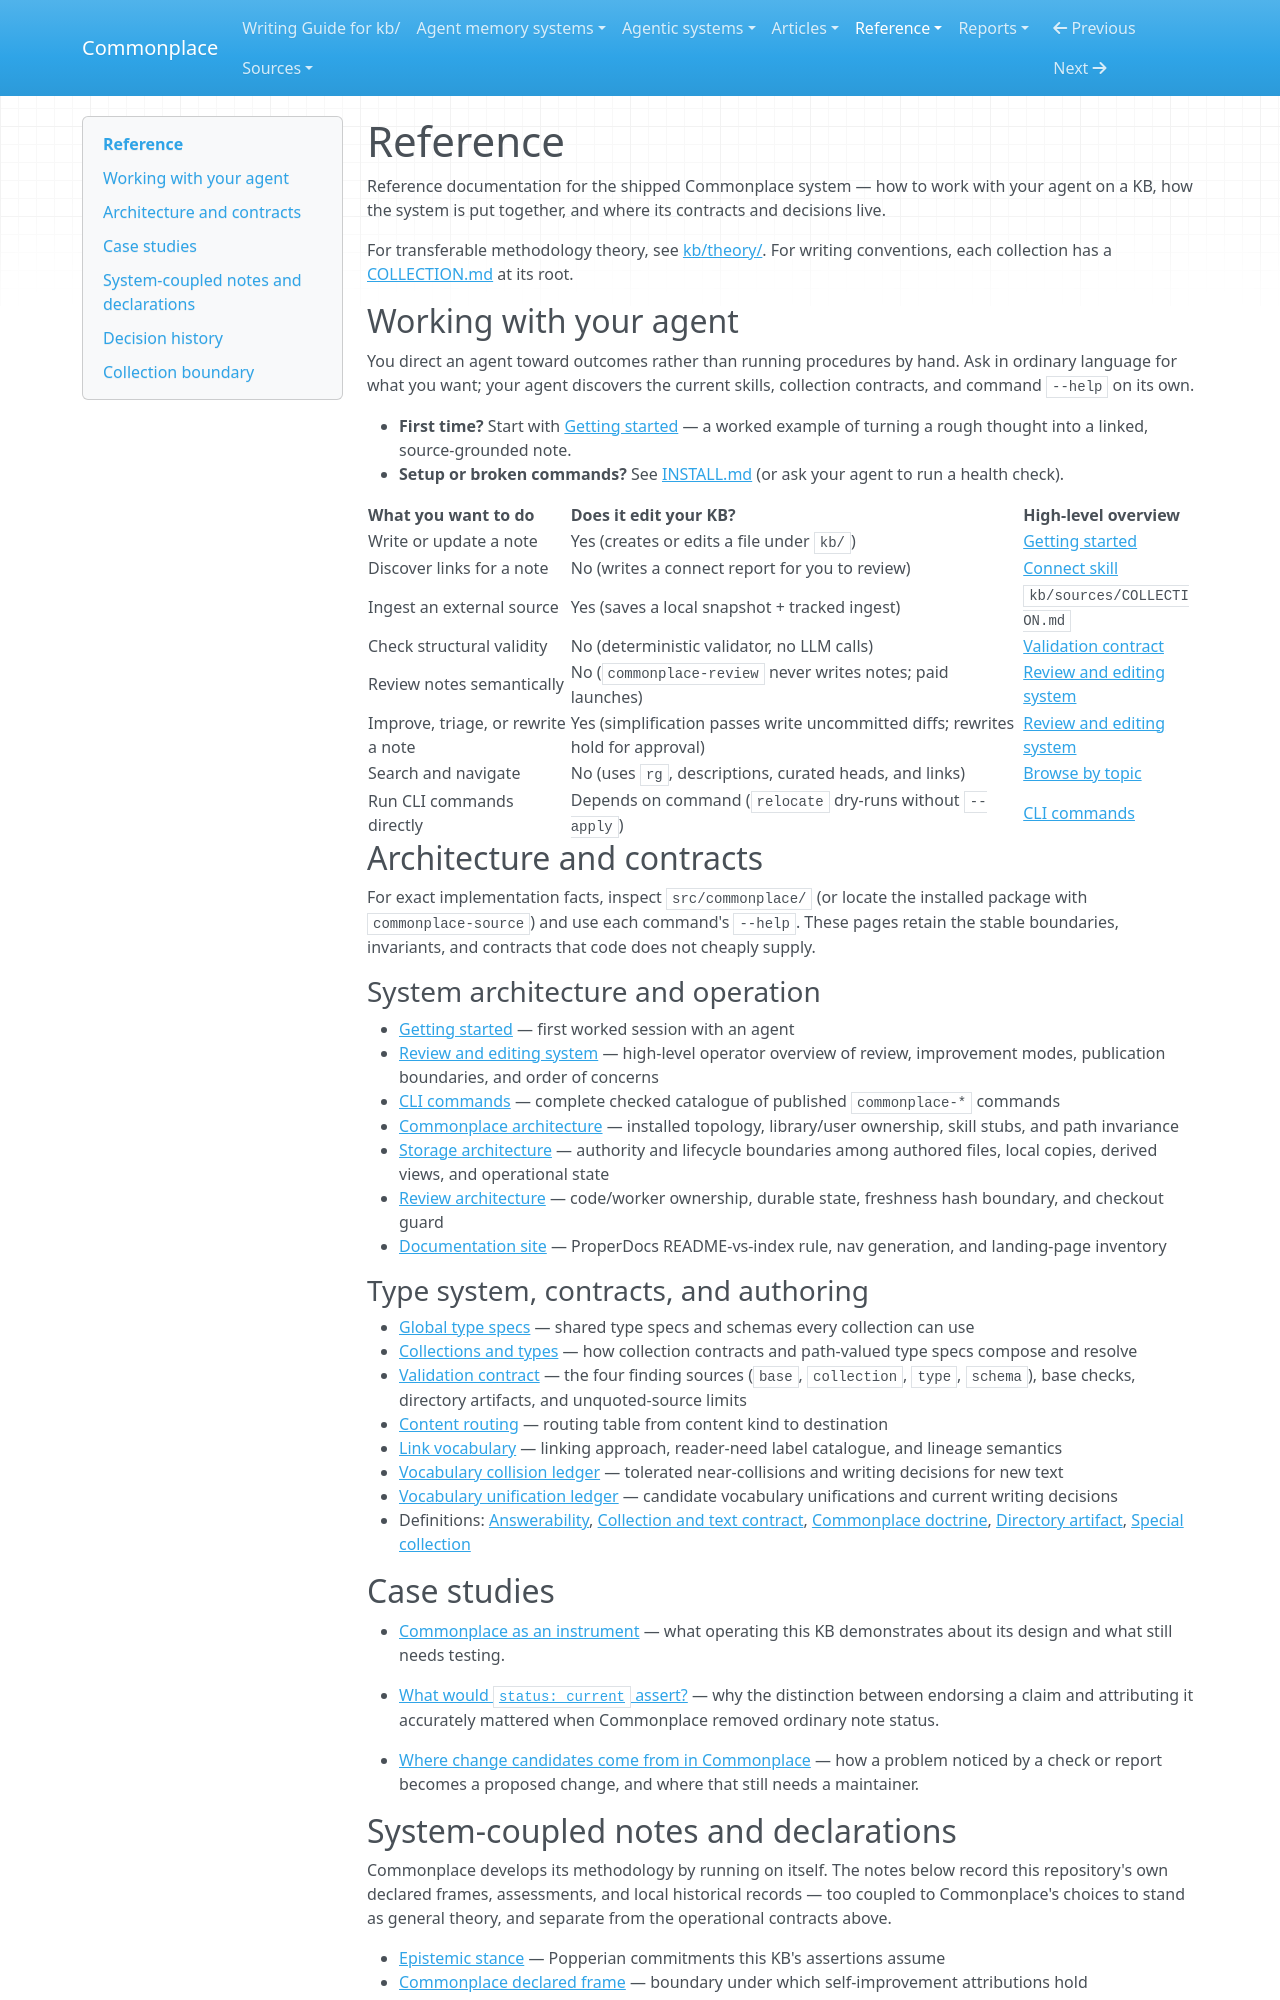

repository: zby/commonplace · page: reference/index.html · generator: mkdocs

# Reference

Reference documentation for the shipped Commonplace system — how to work with your agent on a KB, how the system is put together, and where its contracts and decisions live.

For transferable methodology theory, see [kb/theory/](../theory/README.md). For writing conventions, each collection has a [COLLECTION.md](./COLLECTION.md) at its root.

## Working with your agent

You direct an agent toward outcomes rather than running procedures by hand. Ask in ordinary language for what you want; your agent discovers the current skills, collection contracts, and command `--help` on its own.

- **First time?** Start with [Getting started](./getting-started.md) — a worked example of turning a rough thought into a linked, source-grounded note.
- **Setup or broken commands?** See [INSTALL.md](../../INSTALL.md) (or ask your agent to run a health check).

| What you want to do | Does it edit your KB? | High-level overview |
|---|---|---|
| Write or update a note | Yes (creates or edits a file under `kb/`) | [Getting started](./getting-started.md) |
| Discover links for a note | No (writes a connect report for you to review) | [Connect skill](../instructions/cp-skill-connect/SKILL.md) |
| Ingest an external source | Yes (saves a local snapshot + tracked ingest) | `kb/sources/COLLECTION.md` |
| Check structural validity | No (deterministic validator, no LLM calls) | [Validation contract](./validation-contract.md) |
| Review notes semantically | No (`commonplace-review` never writes notes; paid launches) | [Review and editing system](./README-REVIEW-SYSTEM.md) |
| Improve, triage, or rewrite a note | Yes (simplification passes write uncommitted diffs; rewrites hold for approval) | [Review and editing system](./README-REVIEW-SYSTEM.md) |
| Search and navigate | No (uses `rg`, descriptions, curated heads, and links) | [Browse by topic](../tags/README.md) |
| Run CLI commands directly | Depends on command (`relocate` dry-runs without `--apply`) | [CLI commands](./commands.md) |

## Architecture and contracts

For exact implementation facts, inspect `src/commonplace/` (or locate the installed package with `commonplace-source`) and use each command's `--help`. These pages retain the stable boundaries, invariants, and contracts that code does not cheaply supply.

### System architecture and operation

- [Getting started](./getting-started.md) — first worked session with an agent
- [Review and editing system](./README-REVIEW-SYSTEM.md) — high-level operator overview of review, improvement modes, publication boundaries, and order of concerns
- [CLI commands](./commands.md) — complete checked catalogue of published `commonplace-*` commands
- [Commonplace architecture](./architecture.md) — installed topology, library/user ownership, skill stubs, and path invariance
- [Storage architecture](./storage-architecture.md) — authority and lifecycle boundaries among authored files, local copies, derived views, and operational state
- [Review architecture](./review-architecture.md) — code/worker ownership, durable state, freshness hash boundary, and checkout guard
- [Documentation site](./documentation-site.md) — ProperDocs README-vs-index rule, nav generation, and landing-page inventory

### Type system, contracts, and authoring

- [Global type specs](../types/README.md) — shared type specs and schemas every collection can use
- [Collections and types](./collections-and-types.md) — how collection contracts and path-valued type specs compose and resolve
- [Validation contract](./validation-contract.md) — the four finding sources (`base`, `collection`, `type`, `schema`), base checks, directory artifacts, and unquoted-source limits
- [Content routing](./content-routing.md) — routing table from content kind to destination
- [Link vocabulary](./link-vocabulary.md) — linking approach, reader-need label catalogue, and lineage semantics
- [Vocabulary collision ledger](./vocabulary-collision-ledger.md) — tolerated near-collisions and writing decisions for new text
- [Vocabulary unification ledger](./vocabulary-unification-ledger.md) — candidate vocabulary unifications and current writing decisions
- Definitions: [Answerability](./definitions/answerability.md), [Collection and text contract](./definitions/collection.md), [Commonplace doctrine](./definitions/commonplace-doctrine.md), [Directory artifact](./definitions/directory-artifact.md), [Special collection](./definitions/special-collection.md)

## Case studies

- [Commonplace as an instrument](./case-studies/commonplace-as-an-instrument.md) — what operating this KB demonstrates about its design and what still needs testing.

- [What would `status: current` assert?](./case-studies/what-would-status-current-assert.md) — why the distinction between endorsing a claim and attributing it accurately mattered when Commonplace removed ordinary note status.

- [Where change candidates come from in Commonplace](./case-studies/where-change-candidates-come-from-in-commonplace.md) — how a problem noticed by a check or report becomes a proposed change, and where that still needs a maintainer.
